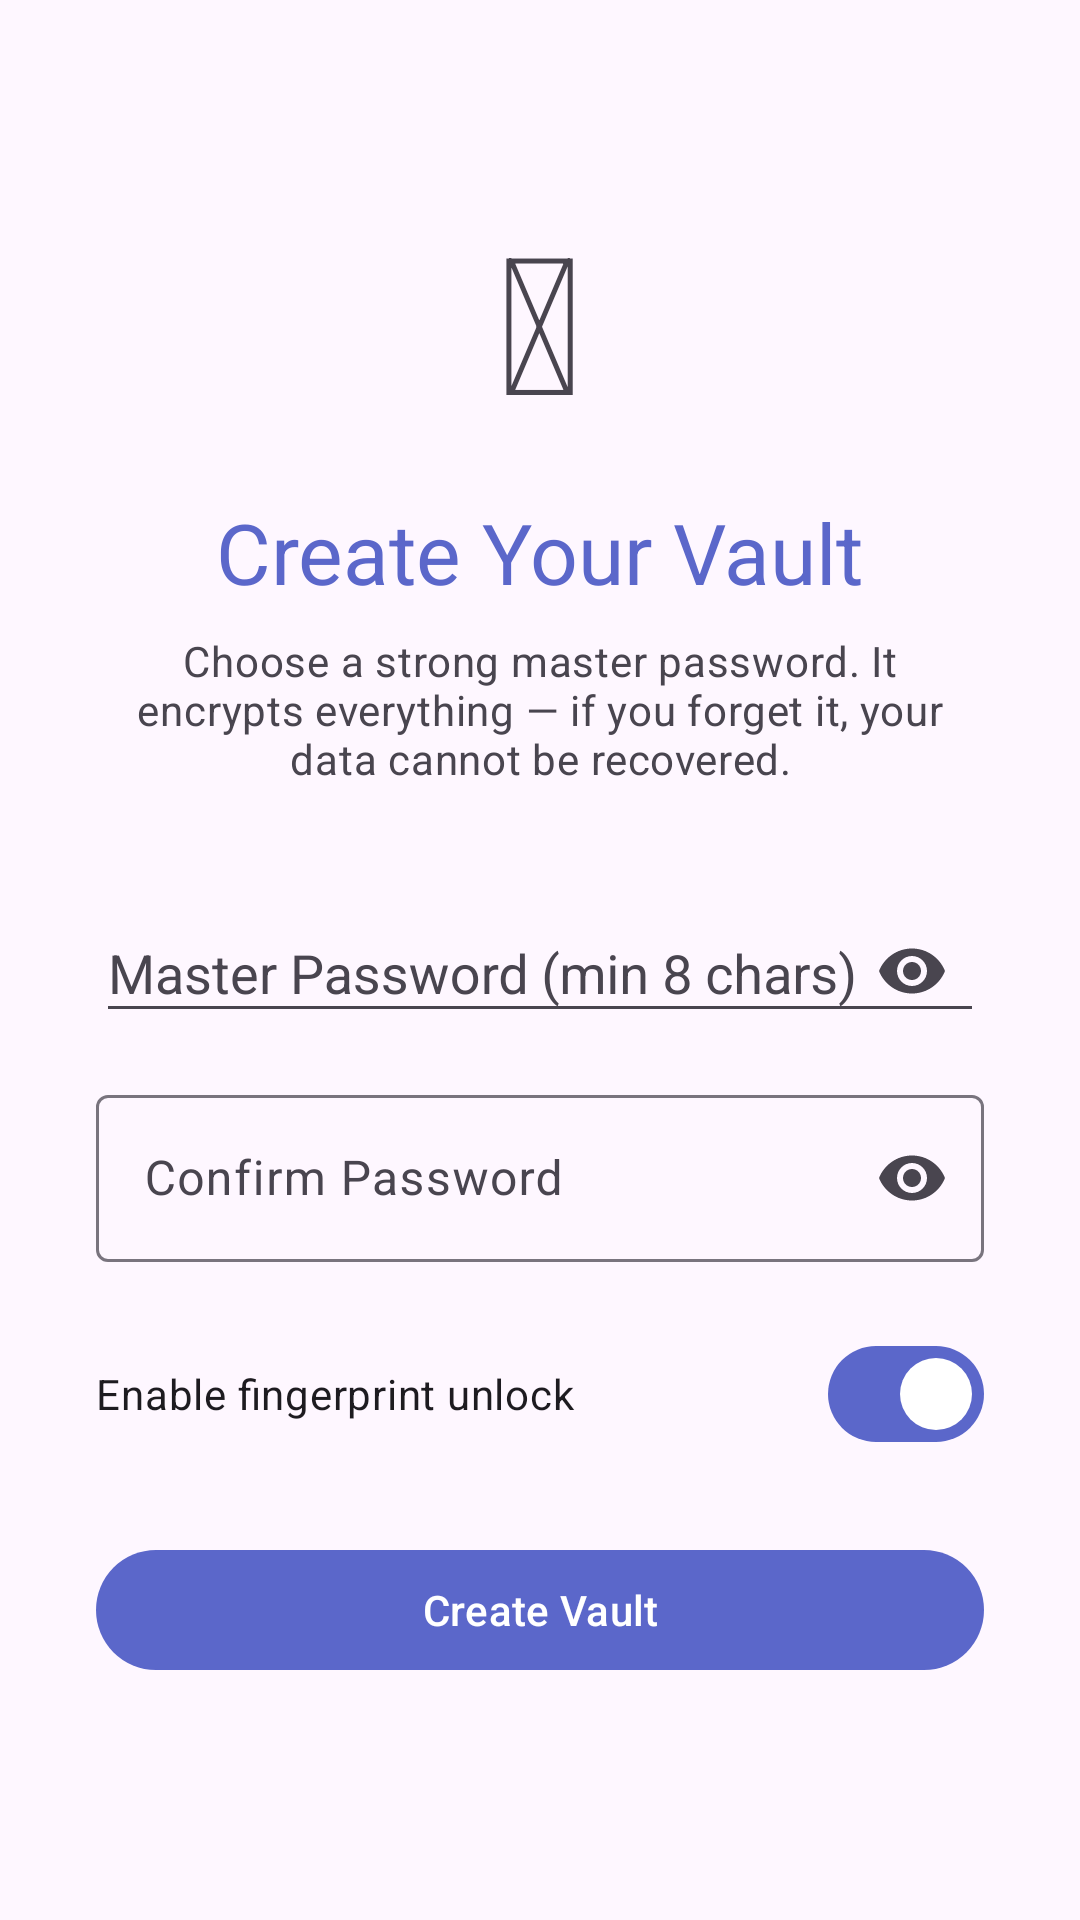

Produce the Android XML layout that renders to this screen, including the resource entries it uses.
<!-- AndroidManifest.xml: application theme Theme.Passlock -->
<!-- res/layout/activity_setup.xml -->
<?xml version="1.0" encoding="utf-8"?>
<ScrollView xmlns:android="http://schemas.android.com/apk/res/android"
    android:layout_width="match_parent"
    android:layout_height="match_parent"
    android:background="?attr/colorSurface"
    android:fillViewport="true">

    <LinearLayout
        android:layout_width="match_parent"
        android:layout_height="wrap_content"
        android:gravity="center_horizontal"
        android:orientation="vertical"
        android:padding="32dp">

        <TextView
            android:layout_width="wrap_content"
            android:layout_height="wrap_content"
            android:layout_marginTop="32dp"
            android:text="&#128274;"
            android:textSize="64sp" />

        <TextView
            android:layout_width="wrap_content"
            android:layout_height="wrap_content"
            android:layout_marginTop="16dp"
            android:text="Create Your Vault"
            android:textAppearance="?attr/textAppearanceHeadlineMedium"
            android:textColor="?attr/colorPrimary" />

        <TextView
            android:layout_width="match_parent"
            android:layout_height="wrap_content"
            android:layout_marginTop="8dp"
            android:layout_marginBottom="32dp"
            android:gravity="center"
            android:text="Choose a strong master password. It encrypts everything — if you forget it, your data cannot be recovered."
            android:textAppearance="?attr/textAppearanceBodyMedium"
            android:textColor="?attr/colorOnSurfaceVariant" />

        <com.google.android.material.textfield.TextInputLayout
            android:id="@+id/tilPassword"
            style="@style/Widget.Material3.TextInputLayout.OutlinedBox.ExposedDropdownMenu"
            android:layout_width="match_parent"
            android:layout_height="wrap_content"
            android:hint="Master Password (min 8 chars)"
            app:endIconMode="password_toggle"
            xmlns:app="http://schemas.android.com/apk/res-auto">

            <com.google.android.material.textfield.TextInputEditText
                android:id="@+id/etPassword"
                android:layout_width="match_parent"
                android:layout_height="wrap_content"
                android:inputType="textPassword"
                android:singleLine="true" />

        </com.google.android.material.textfield.TextInputLayout>

        <com.google.android.material.textfield.TextInputLayout
            android:id="@+id/tilConfirm"
            style="@style/Widget.Material3.TextInputLayout.OutlinedBox"
            android:layout_width="match_parent"
            android:layout_height="wrap_content"
            android:layout_marginTop="12dp"
            android:hint="Confirm Password"
            app:endIconMode="password_toggle"
            xmlns:app="http://schemas.android.com/apk/res-auto">

            <com.google.android.material.textfield.TextInputEditText
                android:id="@+id/etConfirm"
                android:layout_width="match_parent"
                android:layout_height="wrap_content"
                android:inputType="textPassword"
                android:singleLine="true" />

        </com.google.android.material.textfield.TextInputLayout>

        <com.google.android.material.materialswitch.MaterialSwitch
            android:id="@+id/switchBiometric"
            android:layout_width="match_parent"
            android:layout_height="wrap_content"
            android:layout_marginTop="20dp"
            android:checked="true"
            android:text="Enable fingerprint unlock" />

        <com.google.android.material.button.MaterialButton
            android:id="@+id/btnCreate"
            android:layout_width="match_parent"
            android:layout_height="wrap_content"
            android:layout_marginTop="24dp"
            android:text="Create Vault" />

        <ProgressBar
            android:id="@+id/progressBar"
            android:layout_width="wrap_content"
            android:layout_height="wrap_content"
            android:layout_marginTop="16dp"
            android:visibility="gone" />

    </LinearLayout>
</ScrollView>
<!-- resources referenced by this layout -->
<resources>
  <style name="Theme.Passlock" parent="Theme.Material3.DayNight.NoActionBar">
          <item name="colorPrimary">@color/seed</item>
          <item name="colorPrimaryVariant">@color/purple_700</item>
          <item name="colorOnPrimary">@color/white</item>
          <item name="colorSecondary">@color/teal_200</item>
          <item name="colorOnSecondary">@color/black</item>
          <item name="android:statusBarColor">?attr/colorSurface</item>
          <item name="android:navigationBarColor">?attr/colorSurface</item>
      </style>
  <color name="seed">#FF5B67CA</color>
  <color name="purple_700">#FF3700B3</color>
  <color name="white">#FFFFFFFF</color>
  <color name="teal_200">#FF03DAC5</color>
  <color name="black">#FF000000</color>
</resources>
